Photos from the image-classification dataset "datasets" in the GitHub repository satwiksain305/SafeTread. Its 2 classes are: critical, healthy.

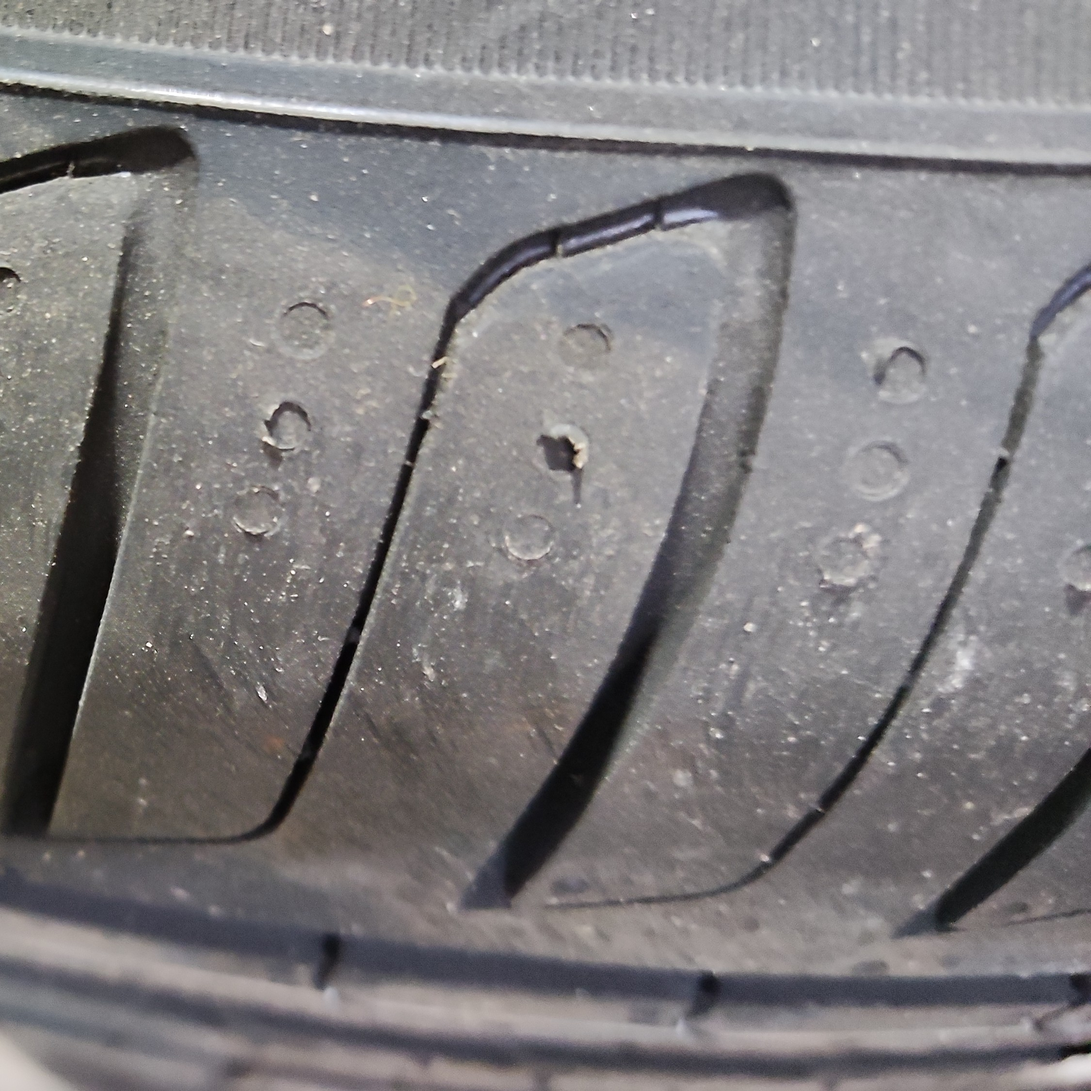
Label: healthy

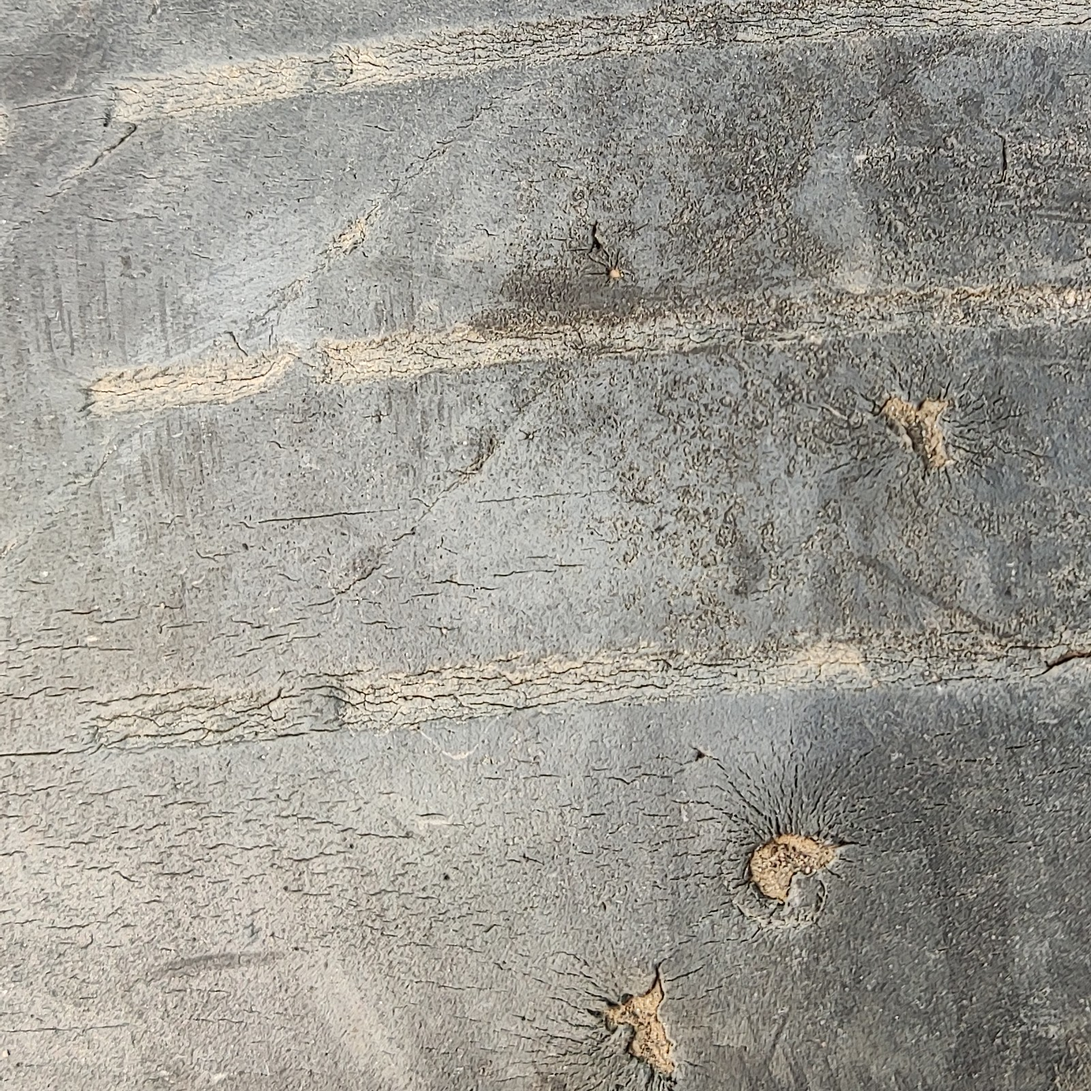
Label: critical

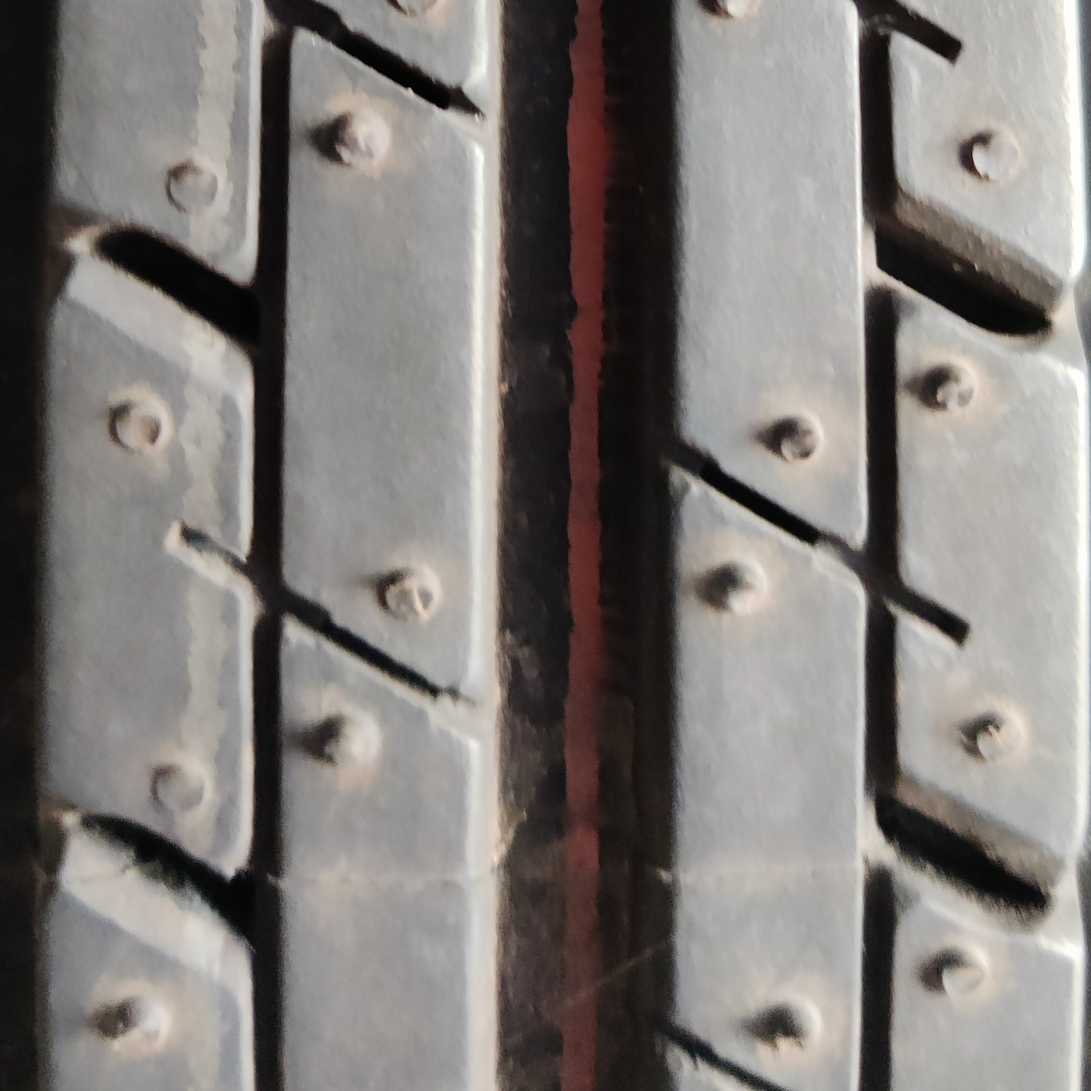
Label: healthy

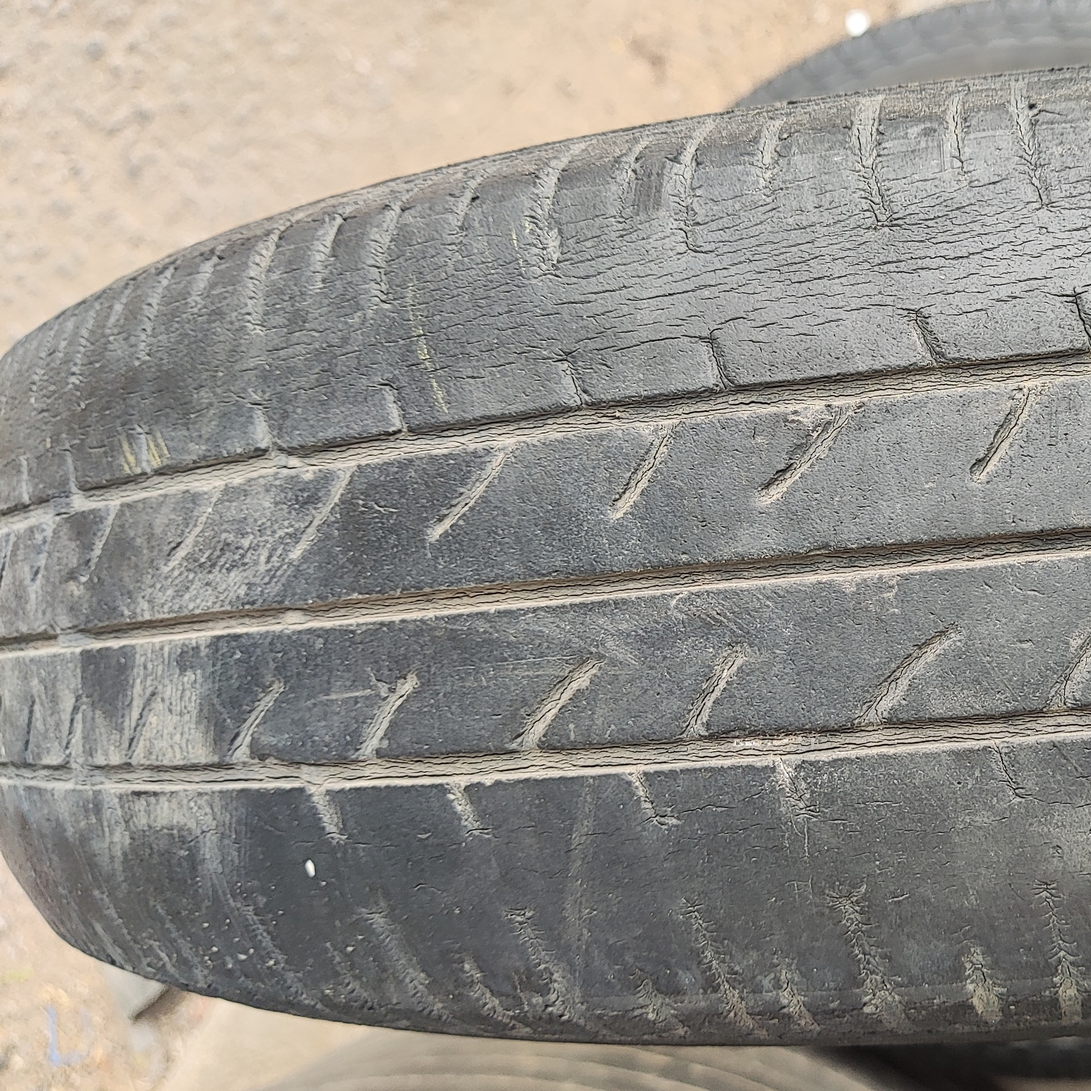
Label: critical

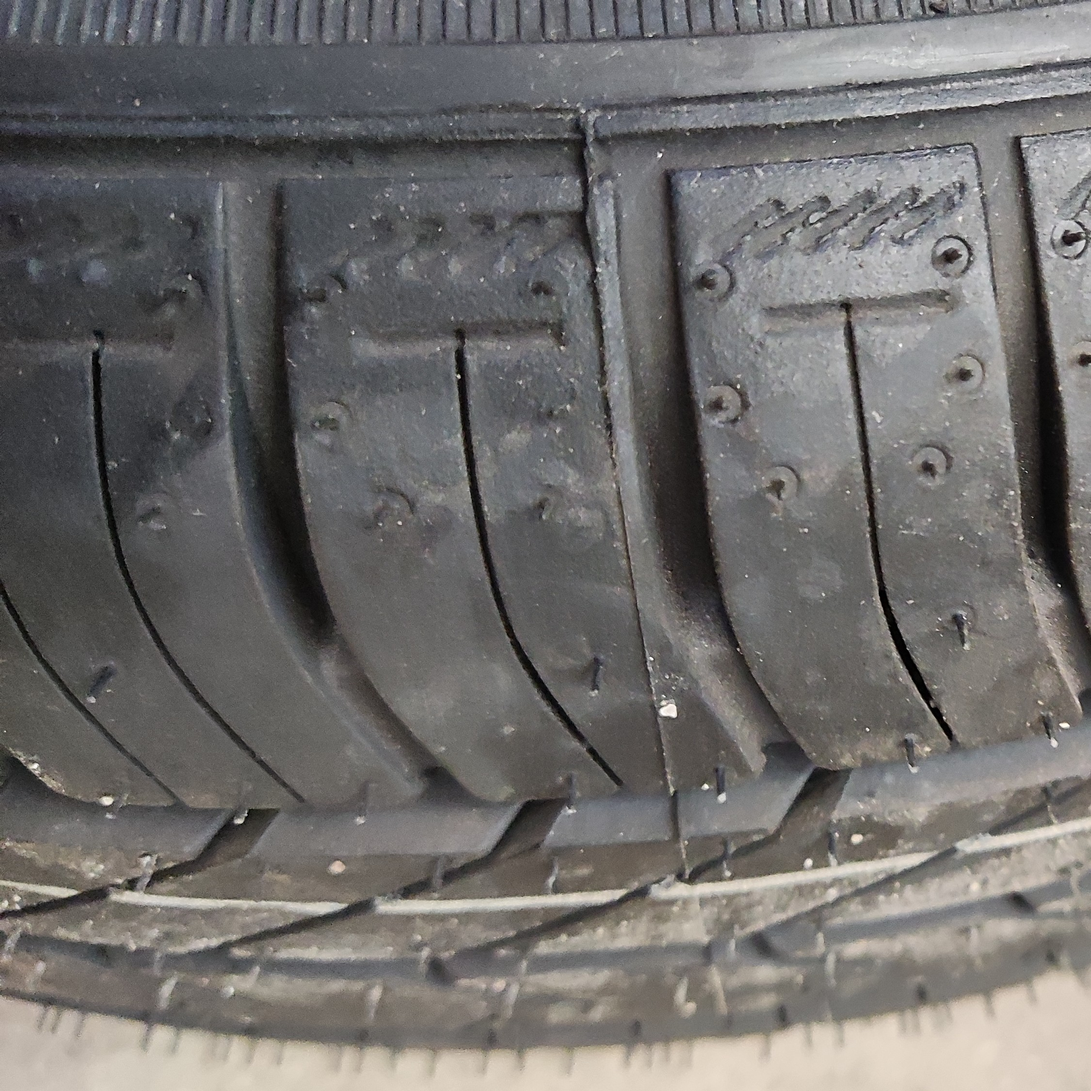
Label: healthy

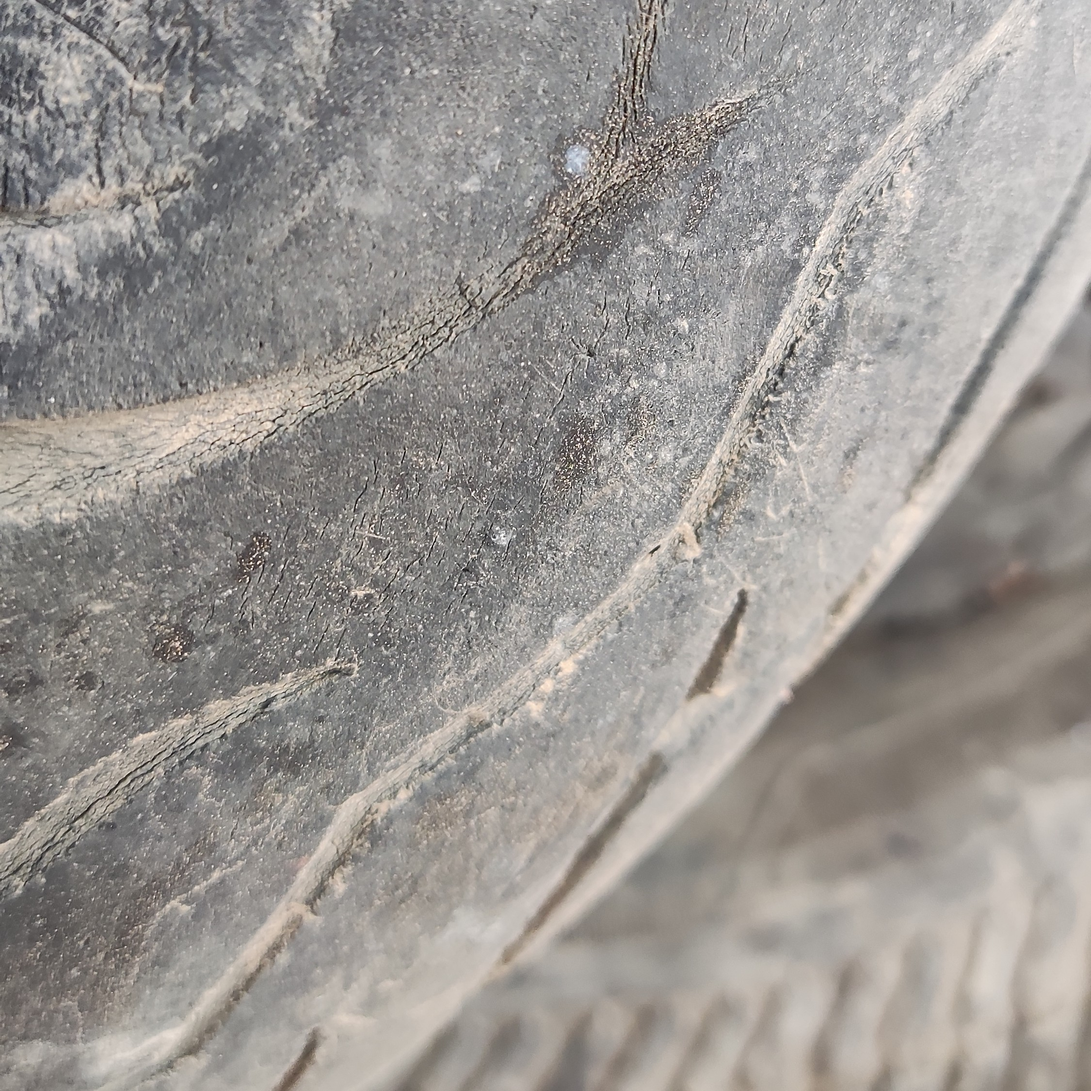
Label: critical
